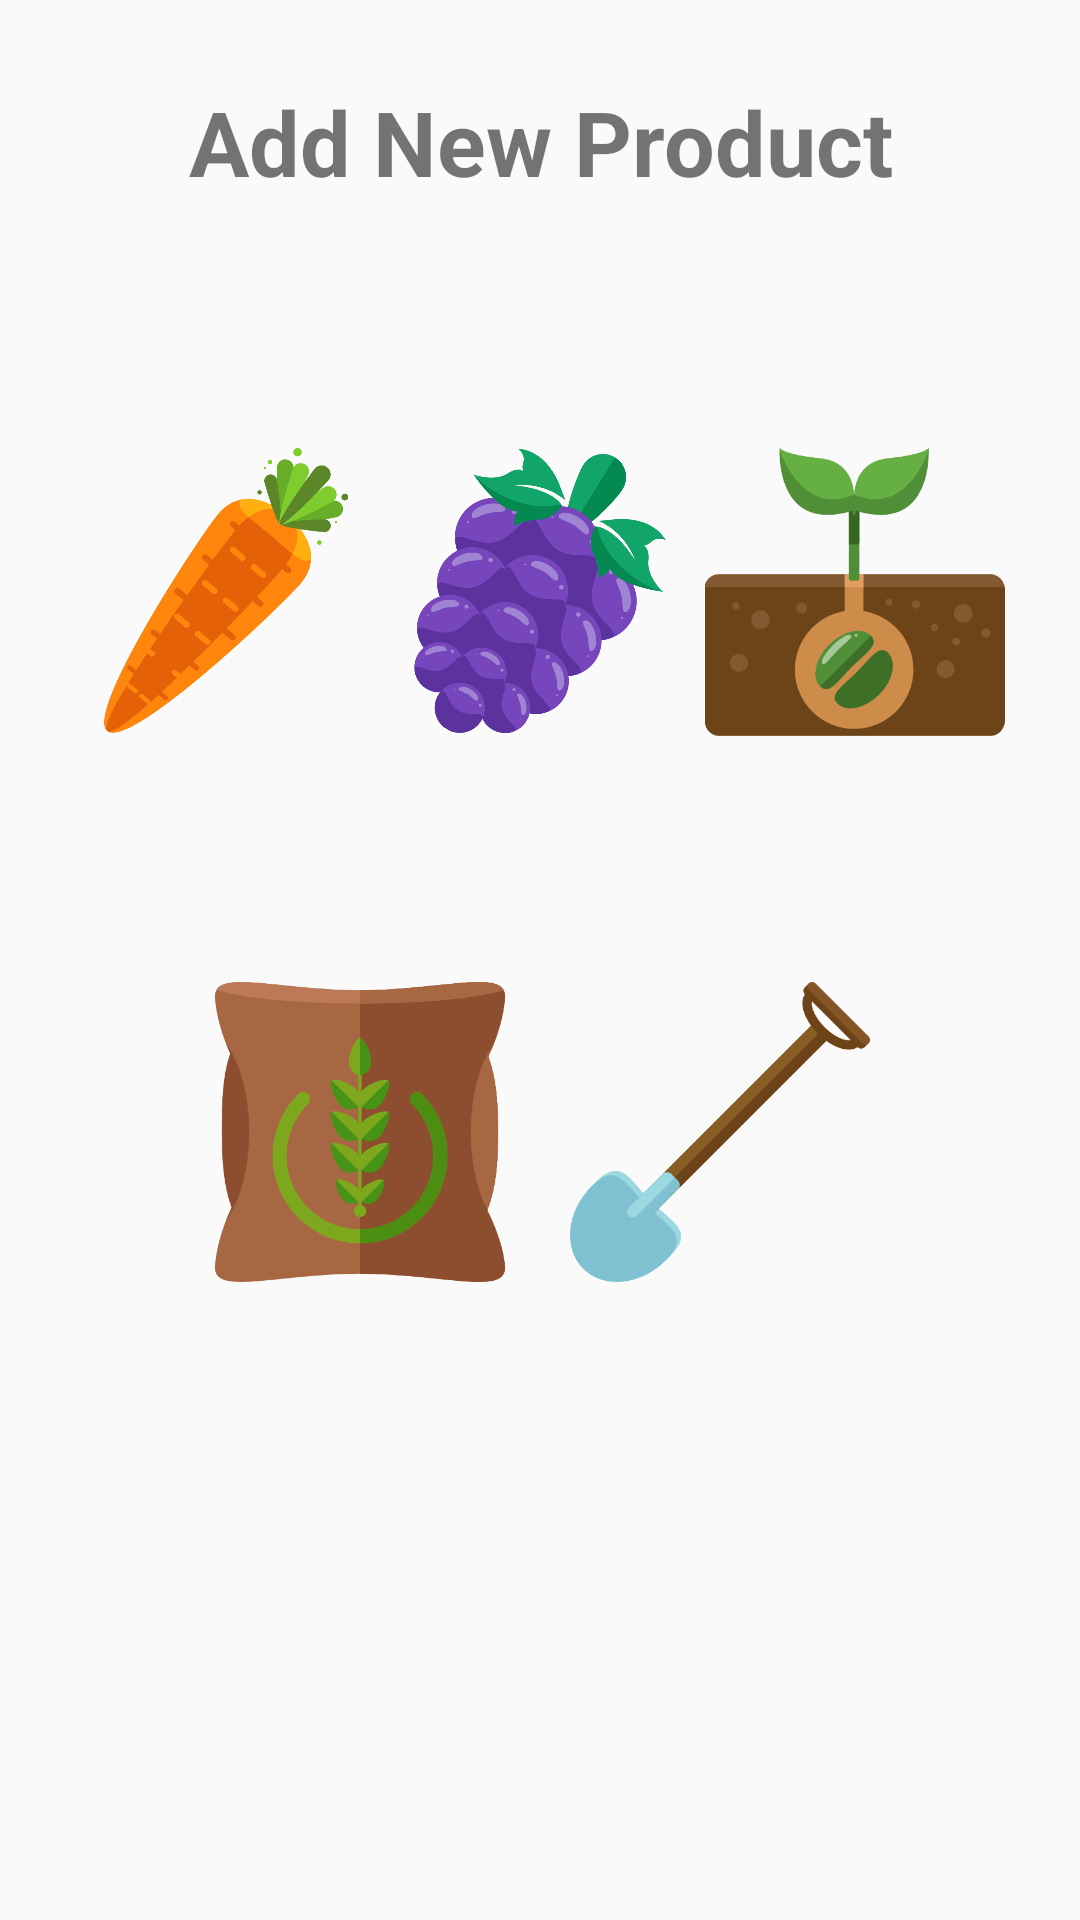

The Android layout XML behind this screen, and the referenced resources:
<!-- AndroidManifest.xml: application theme AppTheme -->
<!-- res/layout/activity_seller_add_new.xml -->
<?xml version="1.0" encoding="utf-8"?>
<RelativeLayout xmlns:android="http://schemas.android.com/apk/res/android"
    xmlns:app="http://schemas.android.com/apk/res-auto"
    xmlns:tools="http://schemas.android.com/tools"
    android:layout_width="match_parent"
    android:layout_height="match_parent"
    tools:context=".Sellers.SellerAddNewActivity">

    <TextView
        android:id="@+id/slogan_category"
        android:layout_width="match_parent"
        android:layout_height="wrap_content"
        android:layout_alignParentTop="true"
        android:layout_centerHorizontal="true"
        android:layout_marginTop="27dp"
        android:text="Add New Product"
        android:textAlignment="center"
        android:textSize="30sp"
        android:textStyle="bold"/>

    <LinearLayout
        android:id="@+id/linear_category_layout1"
        android:layout_width="match_parent"
        android:layout_height="wrap_content"
        android:layout_below="@+id/slogan_category"
        android:orientation="horizontal"
        android:layout_centerHorizontal="true"
        android:gravity="center"
        android:layout_marginTop="80dp">

        <ImageView
            android:id="@+id/vegitables"
            android:layout_width="105dp"
            android:layout_height="100dp"
            android:src="@drawable/vegitables" />

        <ImageView
            android:id="@+id/fruits"
            android:layout_width="105dp"
            android:layout_height="100dp"
            android:src="@drawable/fruits" />

        <ImageView
            android:id="@+id/seeds"
            android:layout_width="105dp"
            android:layout_height="100dp"
            android:src="@drawable/seeds" />

    </LinearLayout>

    <LinearLayout
        android:id="@+id/linear_category_layout2"
        android:layout_width="match_parent"
        android:layout_height="wrap_content"
        android:layout_below="@+id/linear_category_layout1"
        android:orientation="horizontal"
        android:layout_centerHorizontal="true"
        android:gravity="center"
        android:layout_marginTop="80dp">

        <ImageView
            android:id="@+id/fertilizer"
            android:layout_width="120dp"
            android:layout_height="100dp"
            android:src="@drawable/fertilizer" />

        <ImageView
            android:id="@+id/equipments"
            android:layout_width="120dp"
            android:layout_height="100dp"
            android:src="@drawable/equipments" />

    </LinearLayout>

</RelativeLayout>
<!-- resources referenced by this layout -->
<resources>
  <!-- drawable equipments: png bitmap (drawable, 8267 bytes) -->
  <!-- drawable fertilizer: png bitmap (drawable, 28341 bytes) -->
  <!-- drawable fruits: png bitmap (drawable, 172349 bytes) -->
  <!-- drawable seeds: png bitmap (drawable, 18540 bytes) -->
  <!-- drawable vegitables: png bitmap (drawable, 84596 bytes) -->
  <style name="AppTheme" parent="Theme.AppCompat.Light.NoActionBar">
      
      <item name="colorPrimary">@color/colorPrimary</item>
      <item name="colorPrimaryDark">@color/colorPrimaryDark</item>
      <item name="colorAccent">@color/colorAccent</item>
      </style>
  <color name="colorPrimary">#5ce703</color>
  <color name="colorPrimaryDark">#1eb602</color>
  <color name="colorAccent">#46ff00</color>
</resources>
